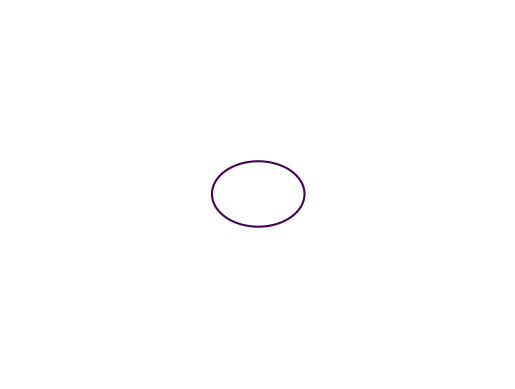

Write the Python code that produced this figure.
import matplotlib.pyplot as plt
import numpy as np 

def ellips_plottrer(a=1, b=2):
     
    x = np.arange(-2*a, 2*a, 0.01)
    y = np.arange(-2*b, 2*b, 0.01)


    X, Y = np.meshgrid(x, y)

    fxy = X**2 + Y**2 * a * b - 1

    plt.contour( X, Y, fxy, levels = [0]) 

    #plt.axis('scaled')
    plt.axis('equal')
    plt.axis('off')
    plt.savefig('lab3.png')
    
if __name__ == '__main__':
	ellips_plottrer()